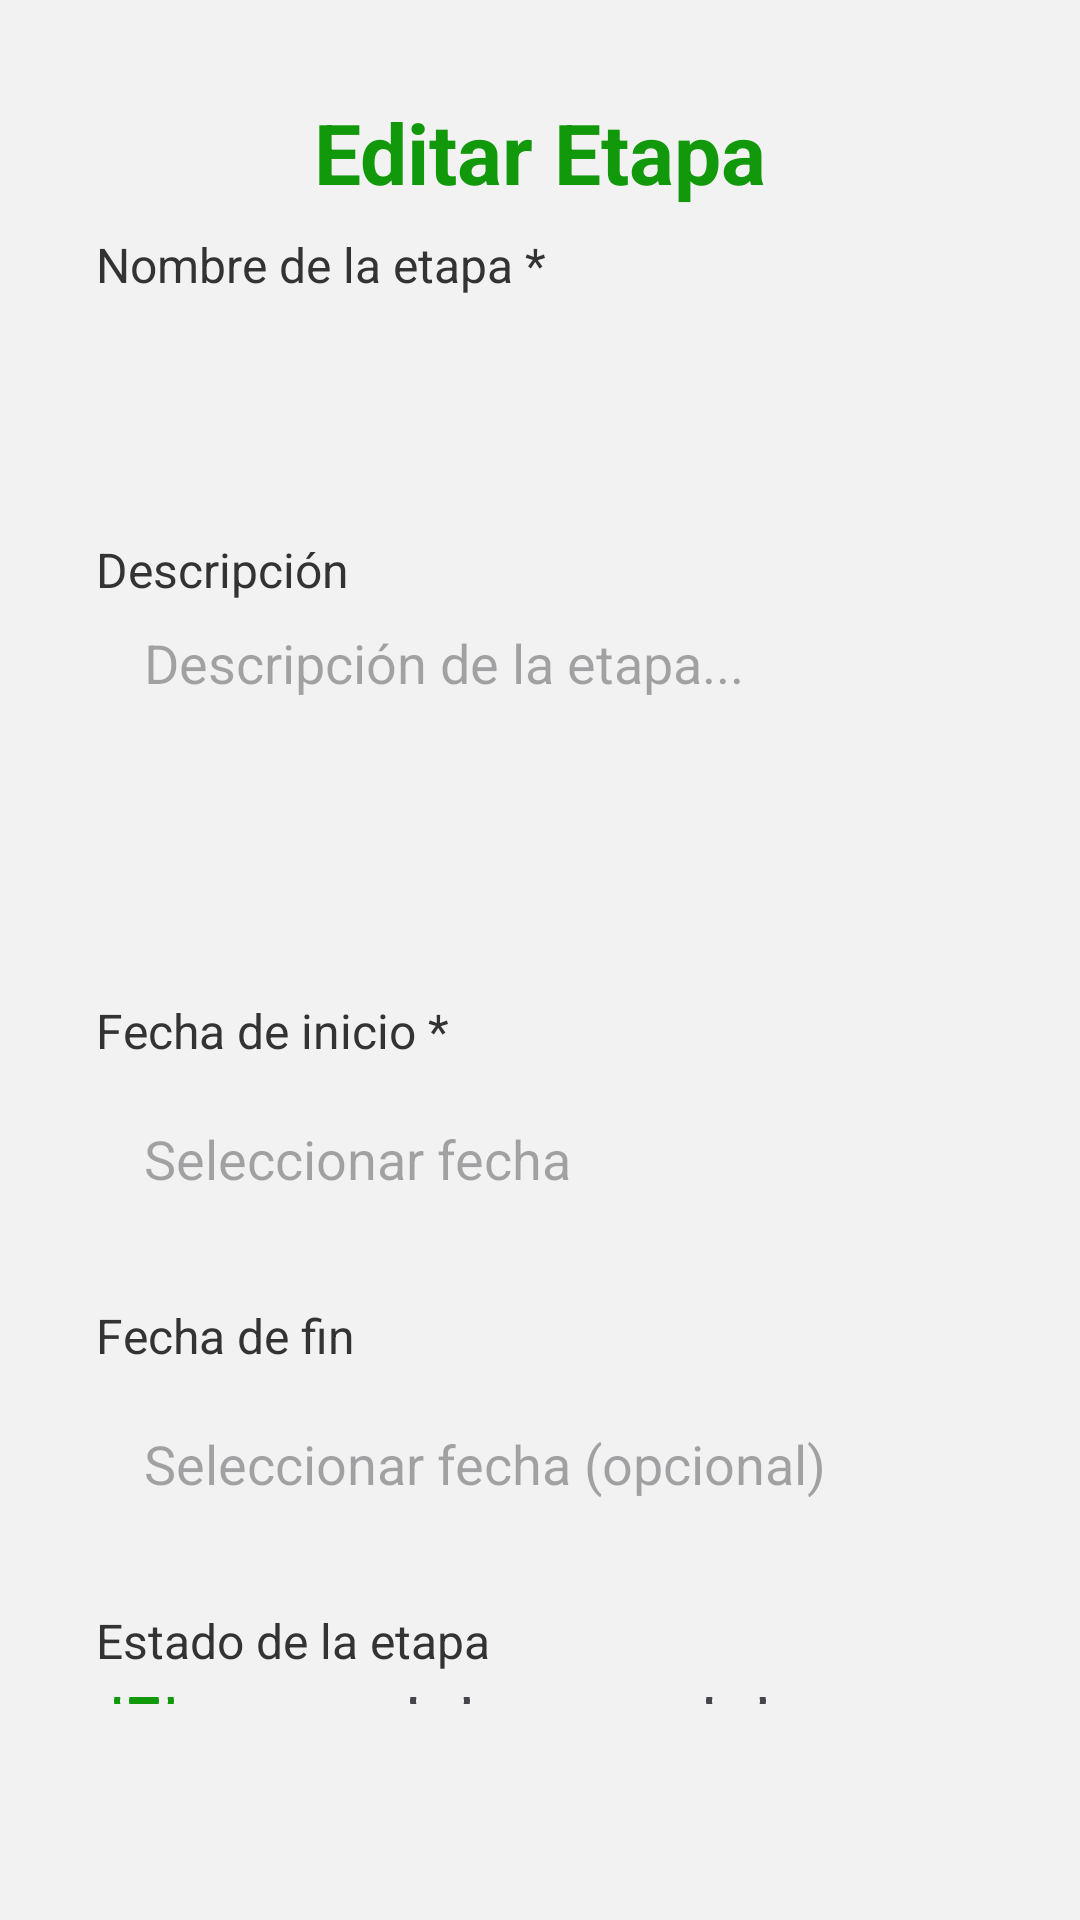

Layout XML and referenced resources for this Android screen:
<!-- AndroidManifest.xml: application theme Theme.FincaCacaoApp -->
<!-- res/layout/activity_editar_etapa.xml -->
<?xml version="1.0" encoding="utf-8"?>
<LinearLayout xmlns:android="http://schemas.android.com/apk/res/android"
    android:layout_width="match_parent"
    android:layout_height="match_parent"
    android:orientation="vertical"
    android:background="@color/fondo_estandar"
    android:gravity="center"
    android:padding="32dp"
    android:paddingTop="80dp">

    
    <TextView
        android:id="@+id/tvTitulo"
        android:layout_width="match_parent"
        android:layout_height="wrap_content"
        android:text="Editar Etapa"
        android:textColor="@color/verde_principal"
        android:textSize="28sp"
        android:textStyle="bold"
        android:gravity="center"
        android:layout_marginBottom="8dp" />

    
    <TextView
        android:layout_width="match_parent"
        android:layout_height="wrap_content"
        android:text="Nombre de la etapa *"
        android:textColor="#333333"
        android:textSize="16sp"
        android:layout_marginBottom="8dp" />

    <Spinner
        android:id="@+id/spinnerNombreEtapa"
        android:layout_width="match_parent"
        android:layout_height="48dp"
        android:background="@drawable/edittext_background"
        android:layout_marginBottom="24dp" />

    
    <TextView
        android:layout_width="match_parent"
        android:layout_height="wrap_content"
        android:text="Descripción"
        android:textColor="#333333"
        android:textSize="16sp"
        android:layout_marginBottom="8dp" />

    <EditText
        android:id="@+id/etDescripcionEtapa"
        android:layout_width="match_parent"
        android:layout_height="100dp"
        android:background="@drawable/edittext_background"
        android:paddingStart="16dp"
        android:paddingEnd="16dp"
        android:hint="Descripción de la etapa..."
        android:gravity="top"
        android:inputType="textMultiLine"
        android:layout_marginBottom="24dp" />

    
    <TextView
        android:layout_width="match_parent"
        android:layout_height="wrap_content"
        android:text="Fecha de inicio *"
        android:textColor="#333333"
        android:textSize="16sp"
        android:layout_marginBottom="8dp" />

    <EditText
        android:id="@+id/etFechaInicioEtapa"
        android:layout_width="match_parent"
        android:layout_height="48dp"
        android:background="@drawable/edittext_background"
        android:paddingStart="16dp"
        android:paddingEnd="16dp"
        android:hint="Seleccionar fecha"
        android:focusable="false"
        android:clickable="true"
        android:layout_marginBottom="24dp" />

    
    <TextView
        android:layout_width="match_parent"
        android:layout_height="wrap_content"
        android:text="Fecha de fin"
        android:textColor="#333333"
        android:textSize="16sp"
        android:layout_marginBottom="8dp" />

    <EditText
        android:id="@+id/etFechaFinEtapa"
        android:layout_width="match_parent"
        android:layout_height="48dp"
        android:background="@drawable/edittext_background"
        android:paddingStart="16dp"
        android:paddingEnd="16dp"
        android:hint="Seleccionar fecha (opcional)"
        android:focusable="false"
        android:clickable="true"
        android:layout_marginBottom="24dp" />

    
    <TextView
        android:layout_width="match_parent"
        android:layout_height="wrap_content"
        android:text="Estado de la etapa"
        android:textColor="#333333"
        android:textSize="16sp"
        android:layout_marginBottom="8dp" />


    
    <RadioGroup
        android:id="@+id/radioGroupEstado"
        android:layout_width="match_parent"
        android:layout_height="wrap_content"
        android:orientation="horizontal"
        android:layout_marginBottom="40dp">

        <RadioButton
            android:id="@+id/radioPendiente"
            android:layout_width="0dp"
            android:layout_height="wrap_content"
            android:layout_weight="1"
            android:text="Pendiente"
            android:checked="true"
            android:textSize="14sp" />

        <RadioButton
            android:id="@+id/radioEnProgreso"
            android:layout_width="0dp"
            android:layout_height="wrap_content"
            android:layout_weight="1"
            android:text="En Progreso"
            android:textSize="14sp" />

        <RadioButton
            android:id="@+id/radioCompletada"
            android:layout_width="0dp"
            android:layout_height="wrap_content"
            android:layout_weight="1"
            android:text="Completada"
            android:textSize="14sp" />

    </RadioGroup>

    
    <Button
        android:id="@+id/btnGuardarCambios"
        android:layout_width="match_parent"
        android:layout_height="wrap_content"
        android:text="Guardar Cambios"
        android:backgroundTint="@color/verde_principal"
        android:textColor="@android:color/white" />

</LinearLayout>
<!-- resources referenced by this layout -->
<resources>
  <color name="fondo_estandar">#F2F2F2</color>
  <color name="verde_principal">#12980B</color>
  <style name="Theme.FincaCacaoApp" parent="Theme.Material3.Light.NoActionBar">
          <item name="colorPrimary">@color/verde_principal</item>
          <item name="colorPrimaryVariant">@color/verde_brillante</item>
          <item name="colorOnPrimary">@color/white</item>
      </style>
  <color name="verde_brillante">#00FF48</color>
  <color name="white">#FFFFFFFF</color>
</resources>
